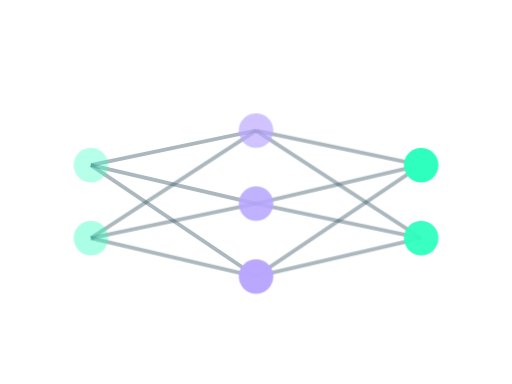
t = 0.00 s
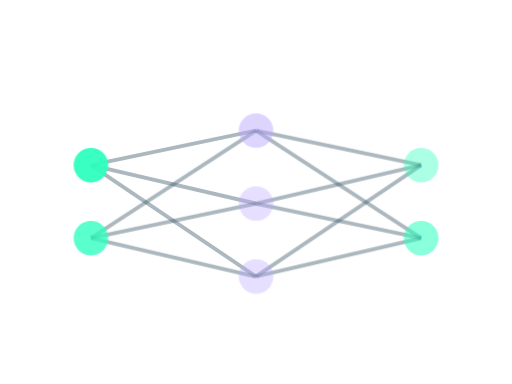
t = 2.40 s
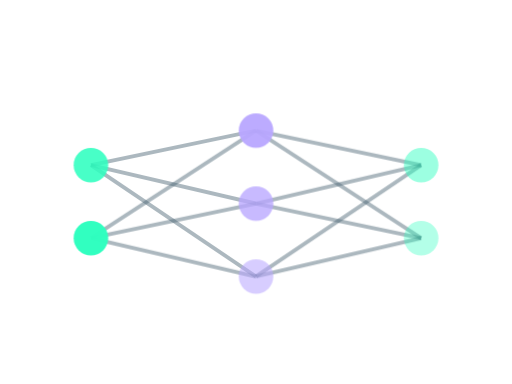
t = 5.40 s
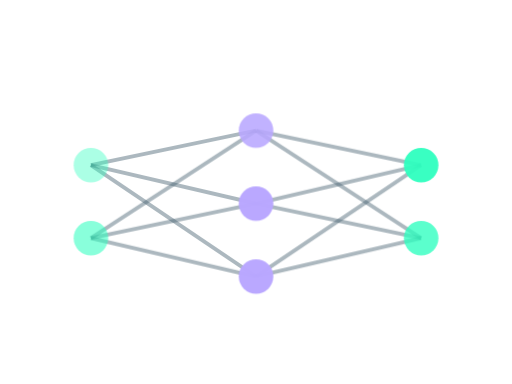
t = 8.40 s

The animated SVG that drew these frames (rendered in a browser with its animation timeline set to each time). Animation: 9 CSS @keyframes rules; frames cover the first 8.40 s, repeats indefinitely.

<svg xmlns="http://www.w3.org/2000/svg" width="160" height="120" viewBox="0 0 160 120" role="img" aria-labelledby="title"><title id="title">PINNs and neural networks</title><defs>
<linearGradient id="surface" x2="1" y2="1"><stop stop-color="#07110f" /><stop offset=".55" stop-color="#080d16" /><stop offset="1" stop-color="#141126" /></linearGradient>
<linearGradient id="edge"><stop stop-color="#2effbf" stop-opacity=".65" /><stop offset=".55" stop-color="#b9a7ff" stop-opacity=".15" /><stop offset="1" stop-color="#b9a7ff" stop-opacity=".65" /></linearGradient>
<radialGradient id="mint-glow"><stop stop-color="#2effbf" stop-opacity=".18" /><stop offset="1" stop-color="#2effbf" stop-opacity="0" /></radialGradient>
<radialGradient id="purple-glow"><stop stop-color="#b9a7ff" stop-opacity=".18" /><stop offset="1" stop-color="#b9a7ff" stop-opacity="0" /></radialGradient>
<filter id="glow" x="-50%" y="-50%" width="200%" height="200%"><feGaussianBlur stdDeviation="3" /></filter>
<filter id="mint-ink" color-interpolation-filters="sRGB"><feFlood flood-color="#2effbf" /><feComposite in2="SourceAlpha" operator="in" /></filter>
<filter id="purple-ink" color-interpolation-filters="sRGB"><feFlood flood-color="#b9a7ff" /><feComposite in2="SourceAlpha" operator="in" /></filter>
<filter id="aws-ink" color-interpolation-filters="sRGB"><feColorMatrix in="SourceGraphic" type="matrix" values="0 0 0 0 0 0 0 0 0 0 0 0 0 0 0 -.333333 -.333333 -.333333 0 1" /><feComponentTransfer><feFuncA type="linear" slope="1.6" /></feComponentTransfer><feComposite in2="SourceAlpha" operator="in" result="cutout" /><feFlood flood-color="#b9a7ff" /><feComposite in2="cutout" operator="in" /></filter>
</defs>
<style>
text{font-family:Arial,Helvetica,sans-serif;fill:#f4f7fb}
.mono{font-family:'Courier New',monospace}
.muted{fill:#aab3c0}.soft{fill:#7d8d9b}
.flow{stroke-dasharray:12 160;animation:flow 8s linear infinite}
.dash{stroke-dasharray:3 9;animation:dash 8s linear infinite}
.float{animation:float 8s ease-in-out infinite}
.breath{animation:breath 4s ease-in-out infinite}
.glint{animation:glint 4s ease-in-out infinite}
.spin{transform-box:fill-box;transform-origin:center;animation:spin 24s linear infinite}
.signal{animation:signal 4s ease-in-out infinite}
.orbit{transform-box:fill-box;transform-origin:center;animation:spin 8s linear infinite}
.drift{animation:drift 8s ease-in-out infinite}
.meter{transform-box:fill-box;transform-origin:bottom;animation:meter 4s ease-in-out infinite}
@keyframes flow{to{stroke-dashoffset:-688}}
@keyframes dash{to{stroke-dashoffset:-96}}
@keyframes float{0%,100%{transform:translateY(0)}50%{transform:translateY(-6px)}}
@keyframes breath{0%,100%{opacity:.3}50%{opacity:.8}}
@keyframes glint{0%,100%{opacity:.18}50%{opacity:.9}}
@keyframes spin{to{transform:rotate(360deg)}}
@keyframes signal{0%,100%{opacity:.35}50%{opacity:1}}
@keyframes drift{0%,100%{transform:translate(0,0)}50%{transform:translate(4px,-12px)}}
@keyframes meter{0%,100%{transform:scaleY(.3);opacity:.35}50%{transform:scaleY(1);opacity:.75}}
@media(prefers-reduced-motion:reduce){*{animation:none!important}}

@media(prefers-reduced-motion:reduce){*{animation:none!important}}</style><g transform="translate(-1188.160 -120) scale(1.2)"><path d="M 1013.8 143 L 1056.8 134" stroke="#486371" stroke-opacity=".45" /><path d="M 1013.8 143 L 1056.8 153" stroke="#486371" stroke-opacity=".45" /><path d="M 1013.8 143 L 1056.8 172" stroke="#486371" stroke-opacity=".45" /><circle class="signal" cx="1013.8" cy="143" r="4.5" fill="#2effbf" style="animation-delay:-0.0s" /><path d="M 1013.8 162 L 1056.8 134" stroke="#486371" stroke-opacity=".45" /><path d="M 1013.8 162 L 1056.8 153" stroke="#486371" stroke-opacity=".45" /><path d="M 1013.8 162 L 1056.8 172" stroke="#486371" stroke-opacity=".45" /><circle class="signal" cx="1013.8" cy="162" r="4.5" fill="#2effbf" style="animation-delay:-0.4s" /><path d="M 1056.8 134 L 1099.8 143" stroke="#486371" stroke-opacity=".45" /><path d="M 1056.8 134 L 1099.8 162" stroke="#486371" stroke-opacity=".45" /><circle class="signal" cx="1056.8" cy="134" r="4.5" fill="#b9a7ff" style="animation-delay:-1.0s" /><path d="M 1056.8 153 L 1099.8 143" stroke="#486371" stroke-opacity=".45" /><path d="M 1056.8 153 L 1099.8 162" stroke="#486371" stroke-opacity=".45" /><circle class="signal" cx="1056.8" cy="153" r="4.5" fill="#b9a7ff" style="animation-delay:-1.4s" /><path d="M 1056.8 172 L 1099.8 143" stroke="#486371" stroke-opacity=".45" /><path d="M 1056.8 172 L 1099.8 162" stroke="#486371" stroke-opacity=".45" /><circle class="signal" cx="1056.8" cy="172" r="4.5" fill="#b9a7ff" style="animation-delay:-1.8s" /><circle class="signal" cx="1099.8" cy="143" r="4.5" fill="#2effbf" style="animation-delay:-2.0s" /><circle class="signal" cx="1099.8" cy="162" r="4.5" fill="#2effbf" style="animation-delay:-2.4s" /></g></svg>
